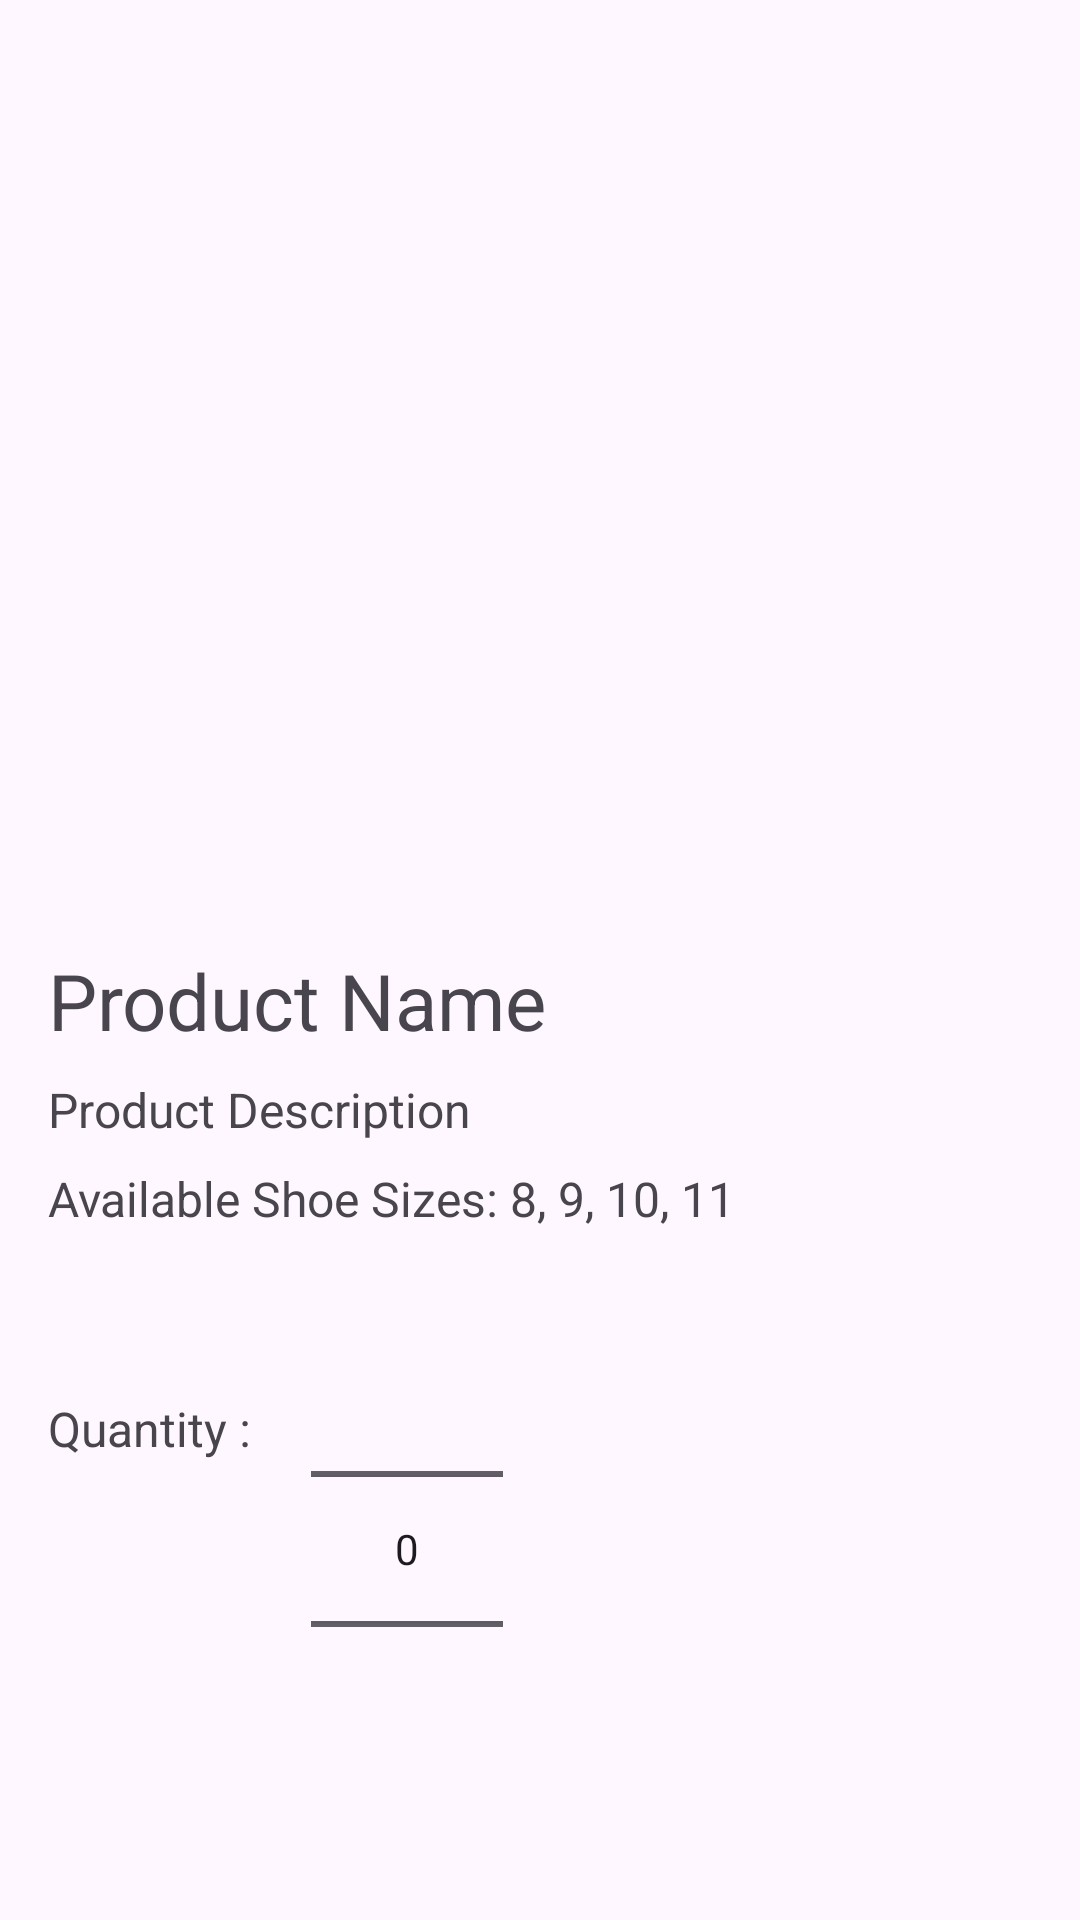

Layout XML and referenced resources for this Android screen:
<!-- AndroidManifest.xml: application theme Theme.TunisiePromo -->
<!-- res/layout/activity_product_details.xml -->
<?xml version="1.0" encoding="utf-8"?>
<RelativeLayout xmlns:android="http://schemas.android.com/apk/res/android"
    xmlns:tools="http://schemas.android.com/tools"
    android:layout_width="match_parent"
    android:layout_height="match_parent">

    
    <ImageView
        android:id="@+id/productImageView"
        android:layout_width="match_parent"
        android:layout_height="300dp"
        tools:src="@drawable/tunsiepromologo" />

    
    <TextView
        android:id="@+id/productNameTextView"
        android:layout_width="wrap_content"
        android:layout_height="wrap_content"
        android:layout_below="@id/productImageView"
        android:layout_marginLeft="16dp"
        android:layout_marginTop="16dp"
        android:text="Product Name"
        android:textSize="26sp" />

    
    <TextView
        android:id="@+id/productDescriptionTextView"
        android:layout_width="wrap_content"
        android:layout_height="wrap_content"
        android:layout_below="@id/productNameTextView"
        android:layout_marginLeft="16dp"
        android:layout_marginTop="8dp"
        android:text="Product Description"
        android:textSize="16sp" />

    
    <TextView
        android:id="@+id/shoeSizesTextView"
        android:layout_width="wrap_content"
        android:layout_height="wrap_content"
        android:layout_below="@id/productDescriptionTextView"
        android:layout_marginLeft="16dp"
        android:layout_marginTop="8dp"
        android:text="Available Shoe Sizes: 8, 9, 10, 11"
        android:textSize="16sp" />

    
    <TextView
        android:id="@+id/quantityLabelTextView"
        android:layout_width="wrap_content"
        android:layout_height="wrap_content"
        android:layout_below="@id/shoeSizesTextView"
        android:layout_marginLeft="16dp"
        android:layout_marginTop="55dp"
        android:text="Quantity : "
        android:textSize="16sp" />

    
    <NumberPicker
        android:id="@+id/quantityNumberPicker"
        android:layout_width="wrap_content"
        android:layout_height="wrap_content"
        android:layout_below="@id/shoeSizesTextView"
        android:layout_marginLeft="16dp"
        android:layout_marginTop="16dp"
        android:layout_toRightOf="@id/quantityLabelTextView"
        android:layout_toEndOf="@id/quantityLabelTextView"
        android:value="1" />

    
    <LinearLayout
        android:layout_width="match_parent"
        android:layout_height="wrap_content"
        android:layout_below="@id/quantityNumberPicker"
        android:layout_marginTop="16dp"
        android:orientation="horizontal">

        
        <Button
            android:id="@+id/goBackShoppingButton"
            android:layout_width="0dp"
            android:layout_height="wrap_content"
            android:layout_weight="1"
            android:layout_margin="8dp"
            android:text="Go Back Shopping"
            android:backgroundTint="#8BC34A" />

        
        <Button
            android:id="@+id/addToCartButton"
            android:layout_width="0dp"
            android:layout_height="wrap_content"
            android:layout_weight="1"
            android:layout_margin="8dp"
            android:text="@string/add_to_cart"
            android:backgroundTint="@color/loginbutton" />
    </LinearLayout>

    

</RelativeLayout>
<!-- resources referenced by this layout -->
<resources>
  <color name="loginbutton">#FED340</color>
  <!-- drawable tunsiepromologo: png bitmap (drawable, 70947 bytes) -->
  <style name="Theme.TunisiePromo" parent="Base.Theme.TunisiePromo" />
  <style name="Base.Theme.TunisiePromo" parent="Theme.Material3.DayNight.NoActionBar">
          
          <item name="colorPrimary">@color/loginbutton</item>
      </style>
</resources>
